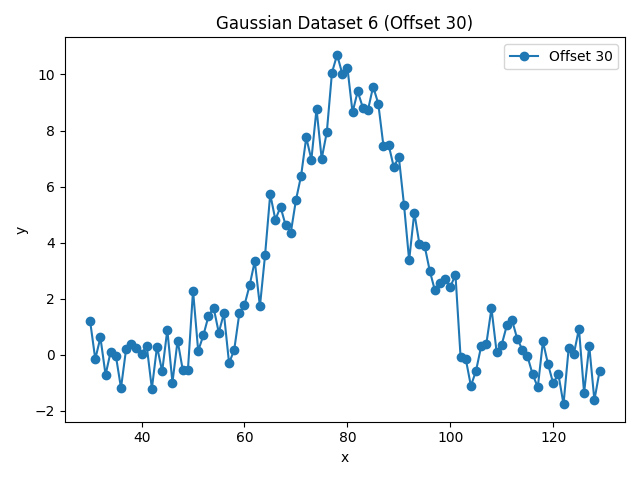

Values plotted in this chart, from the file beside it:
x, y, harmonic
30.0, 1.203, 6
31.0, -0.1516, 6
32.0, 0.6196, 6
33.0, -0.7121, 6
34.0, 0.1192, 6
35.0, -0.02944, 6
36.0, -1.182, 6
37.0, 0.2177, 6
38.0, 0.3805, 6
39.0, 0.2506, 6
40.0, 0.0388, 6
41.0, 0.3163, 6
42.0, -1.204, 6
43.0, 0.2969, 6
44.0, -0.5906, 6
45.0, 0.8941, 6
46.0, -0.9869, 6
47.0, 0.511, 6
48.0, -0.534, 6
49.0, -0.5536, 6
50.0, 2.295, 6
51.0, 0.1408, 6
52.0, 0.6925, 6
53.0, 1.379, 6
54.0, 1.683, 6
55.0, 0.7907, 6
56.0, 1.477, 6
57.0, -0.2935, 6
58.0, 0.1722, 6
59.0, 1.481, 6
60.0, 1.778, 6
61.0, 2.481, 6
62.0, 3.342, 6
63.0, 1.731, 6
64.0, 3.561, 6
65.0, 5.732, 6
66.0, 4.82, 6
67.0, 5.278, 6
68.0, 4.62, 6
69.0, 4.359, 6
70.0, 5.521, 6
71.0, 6.385, 6
72.0, 7.753, 6
73.0, 6.964, 6
74.0, 8.774, 6
75.0, 6.991, 6
76.0, 7.943, 6
77.0, 10.07, 6
78.0, 10.7, 6
79.0, 10.03, 6
80.0, 10.25, 6
81.0, 8.648, 6
82.0, 9.395, 6
83.0, 8.819, 6
84.0, 8.734, 6
85.0, 9.567, 6
86.0, 8.961, 6
87.0, 7.461, 6
88.0, 7.499, 6
89.0, 6.707, 6
... 40 more rows
